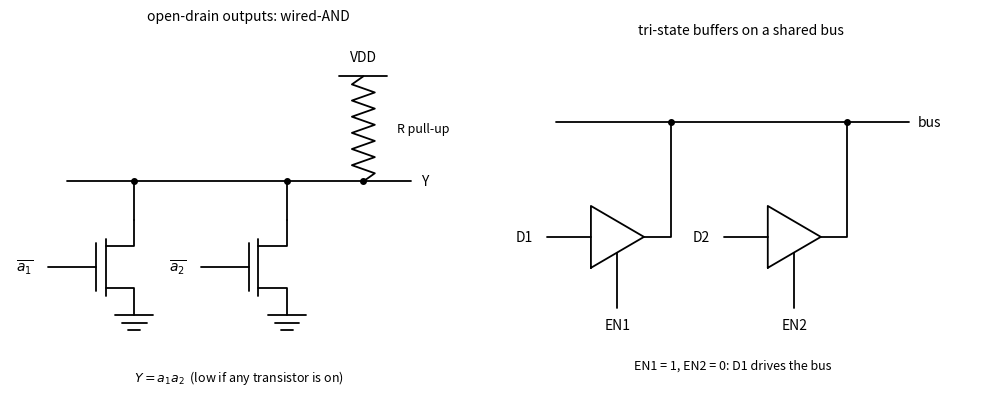

The matplotlib source for this figure:
"""Sharing one wire. Left: open-drain outputs with a pull-up resistor; any output
that turns its transistor on pulls the line low (wired-AND). Right: tri-state
buffers on a bus; at most one enable may be active, the others are high impedance."""

import numpy as np
import matplotlib.pyplot as plt

FG = plt.rcParams["text.color"]


def line(ax, *pts):
    xs, ys = zip(*pts)
    ax.plot(xs, ys, color=FG, lw=1.3, solid_capstyle="round")


def dot(ax, p):
    ax.plot(*p, "o", color=FG, ms=4)


def text(ax, p, s, **kw):
    kw.setdefault("ha", "center")
    kw.setdefault("va", "center")
    kw.setdefault("fontsize", 10)
    ax.text(p[0], p[1], s, color=FG, **kw)


def nmos(ax, x, y):
    line(ax, (x, y - 0.3), (x, y + 0.3))
    line(ax, (x, y + 0.22), (x + 0.3, y + 0.22), (x + 0.3, y + 0.5))
    line(ax, (x, y - 0.22), (x + 0.3, y - 0.22), (x + 0.3, y - 0.5))
    line(ax, (x - 0.1, y - 0.25), (x - 0.1, y + 0.25))
    line(ax, (x - 0.6, y), (x - 0.1, y))
    return (x + 0.3, y + 0.5), (x + 0.3, y - 0.5), (x - 0.6, y)


def resistor(ax, x, y0, y1):
    ys = np.linspace(y0, y1, 14)
    xs = [x] + [x + (0.12 if k % 2 else -0.12) for k in range(1, 13)] + [x]
    line(ax, *zip(xs, ys))


def ground(ax, p):
    x, y = p
    for k, w in enumerate((0.2, 0.13, 0.06)):
        line(ax, (x - w, y - 0.08 * k), (x + w, y - 0.08 * k))


fig, axes = plt.subplots(1, 2, figsize=(10, 4.2))

ax = axes[0]
bus_y = 0.9
for k, x in enumerate((-1.0, 0.6)):
    top, bot, gate = nmos(ax, x, 0.0)
    line(ax, top, (top[0], bus_y))
    dot(ax, (top[0], bus_y))
    ground(ax, bot)
    text(ax, (gate[0] - 0.25, gate[1]), r"$\overline{a_%d}$" % (k + 1))
line(ax, (-1.4, bus_y), (2.2, bus_y))
resistor(ax, 1.7, bus_y, 2.0)
dot(ax, (1.7, bus_y))
line(ax, (1.45, 2.0), (1.95, 2.0))
text(ax, (1.7, 2.2), "VDD")
text(ax, (2.05, 1.45), "R pull-up", ha="left", fontsize=9)
text(ax, (2.3, bus_y), "Y", ha="left")
text(ax, (0.4, -1.15), r"$Y = a_1 a_2$  (low if any transistor is on)", fontsize=9)
ax.set_title("open-drain outputs: wired-AND", fontsize=10)
ax.set_xlim(-2.0, 3.0)
ax.set_ylim(-1.4, 2.5)

ax = axes[1]
bus_y = 1.6
for k, x in enumerate((-0.8, 1.2)):
    y = 0.3
    tri = [(x, y - 0.35), (x, y + 0.35), (x + 0.6, y), (x, y - 0.35)]
    line(ax, *tri)
    line(ax, (x - 0.5, y), (x, y))
    text(ax, (x - 0.75, y), f"D{k + 1}")
    line(ax, (x + 0.6, y), (x + 0.9, y), (x + 0.9, bus_y))
    dot(ax, (x + 0.9, bus_y))
    line(ax, (x + 0.3, y - 0.18), (x + 0.3, y - 0.8))
    text(ax, (x + 0.3, y - 1.0), f"EN{k + 1}")
line(ax, (-1.2, bus_y), (2.8, bus_y))
text(ax, (2.9, bus_y), "bus", ha="left")
text(ax, (0.8, -1.15), "EN1 = 1, EN2 = 0: D1 drives the bus", fontsize=9)
ax.set_title("tri-state buffers on a shared bus", fontsize=10)
ax.set_xlim(-1.8, 3.6)
ax.set_ylim(-1.4, 2.5)

for ax in axes:
    ax.set_aspect("equal")
    ax.axis("off")
fig.tight_layout()
